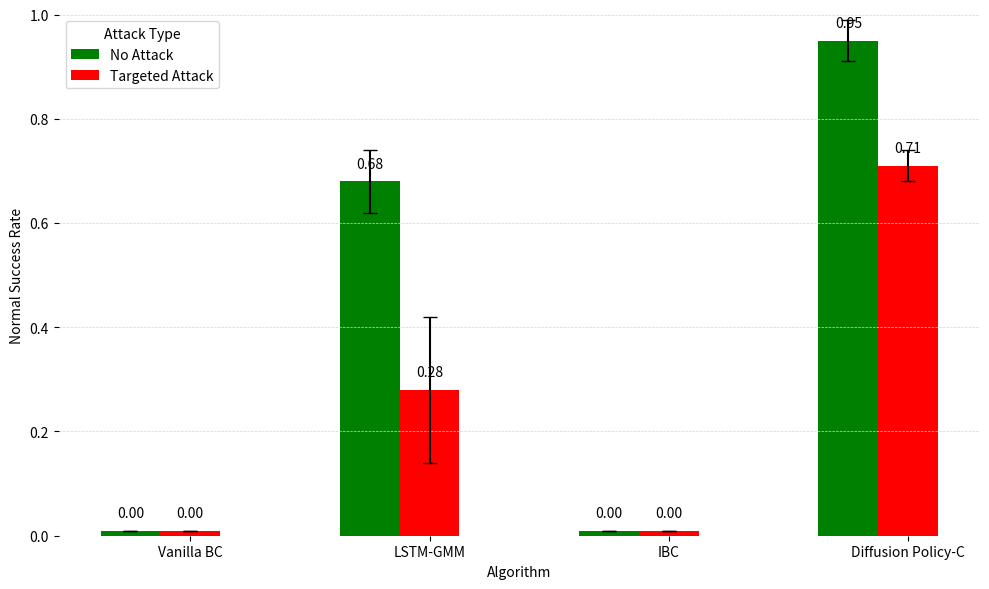

The matplotlib source for this figure:
__author__ = "akansha_kalra"
import numpy as np
import matplotlib.pyplot as plt

def get_mean(x):
    return np.round(np.mean(x),decimals=2)
def get_Std(x):
    return np.round(np.std(x),decimals=2)
dp_noattack=[0.955,1,0.909]

dp_targeted=[0.7,0.76,0.68]
mean_dp_no_attack=get_mean(dp_noattack)
mean_dp_targeted_attack=get_mean(dp_targeted)

print(f"DP-Unattacked performance {mean_dp_no_attack} and targeted attack performance {mean_dp_targeted_attack}")

lstm_noattack=[0.591,0.727,0.727]
lstm_targeted=[0.26,0.12,0.46]

mean_lstm_no_attack=get_mean(lstm_noattack)
mean_lstm_targeted=get_mean(lstm_targeted)
print(f"LSTM-Unattacked performance {mean_lstm_no_attack} and targeted attack performance {mean_lstm_targeted}")

# Data for the graph
algorithms = ["Vanilla BC", "LSTM-GMM", "IBC", "Diffusion Policy-C", "VQ-BET"]
algorithms = ["Vanilla BC", "LSTM-GMM", "IBC", "Diffusion Policy-C"]
mean_iou_no_attack = [0.01, mean_lstm_no_attack, 0.01 , mean_dp_no_attack]
mean_iou_targeted_attack = [0.01, mean_lstm_targeted, 0.01, mean_dp_targeted_attack]
# mean_iou_untargeted_attack = []

std_targeted_attack=[0.00,get_Std(lstm_targeted),0.00,get_Std(dp_targeted)]
std_no_attack=[0.00,get_Std(lstm_noattack),0.00,get_Std(dp_noattack)]
#
# algorithms = ["LSTM-GMM", "Diffusion Policy-C"]
# mean_iou_no_attack = [mean_lstm_no_attack,  mean_dp_no_attack]
# mean_iou_targeted_attack = [mean_lstm_targeted, mean_dp_targeted_attack]
#
#
# std_targeted_attack=[get_Std(lstm_targeted) , get_Std(dp_targeted)]
# std_no_attack=[get_Std(lstm_noattack),get_Std(dp_noattack)]
x = np.arange(len(algorithms))  # the label locations
width = 0.25  # the width of the bars

fig, ax = plt.subplots(figsize=(10, 6))

# Plotting the bars
bars1 = ax.bar(x - width, mean_iou_no_attack, width, label='No Attack', color='green', yerr=std_no_attack, capsize=5, ecolor='black')
bars2 = ax.bar(x, mean_iou_targeted_attack, width, yerr=std_targeted_attack, label='Targeted Attack', color='red', capsize=5, ecolor='black')
# bars3 = ax.bar(x + width, mean_iou_untargeted_attack, width, label='Untargeted Attack', color='blue')

# Adding labels, title, and custom x-axis tick labels
ax.set_xlabel('Algorithm')
ax.set_ylabel('Normal Success Rate')
# ax.set_title('Success Rate Under Different Attack Types')
ax.set_xticks(x)
ax.set_xticklabels(algorithms)
ax.set_ylim([0, 1])
ax.legend(title='Attack Type')
ax.spines['top'].set_visible(False)
ax.spines['right'].set_visible(False)
ax.spines['left'].set_visible(False)
ax.spines['bottom'].set_visible(False)
ax.yaxis.grid(True, linestyle='--', linewidth=0.5, color='lightgray')

# Adding data labels on top of bars
def add_labels(bars):
    for bar in bars:
        height = bar.get_height()
        if height==0.01:
            height_write=0.00
            ax.text(bar.get_x() + bar.get_width() / 2, height + 0.02, f'{height_write:.2f}',
                    ha='center', va='bottom', fontsize=10)
        else:
            ax.text(bar.get_x() + bar.get_width() / 2, height + 0.02, f'{height:.2f}',
                    ha='center', va='bottom', fontsize=10)

add_labels(bars1)
add_labels(bars2)
# add_labels(bars3)

plt.tight_layout()
plt.savefig("NoTitle_Fixed_tool_hang_UAP")
plt.show()
